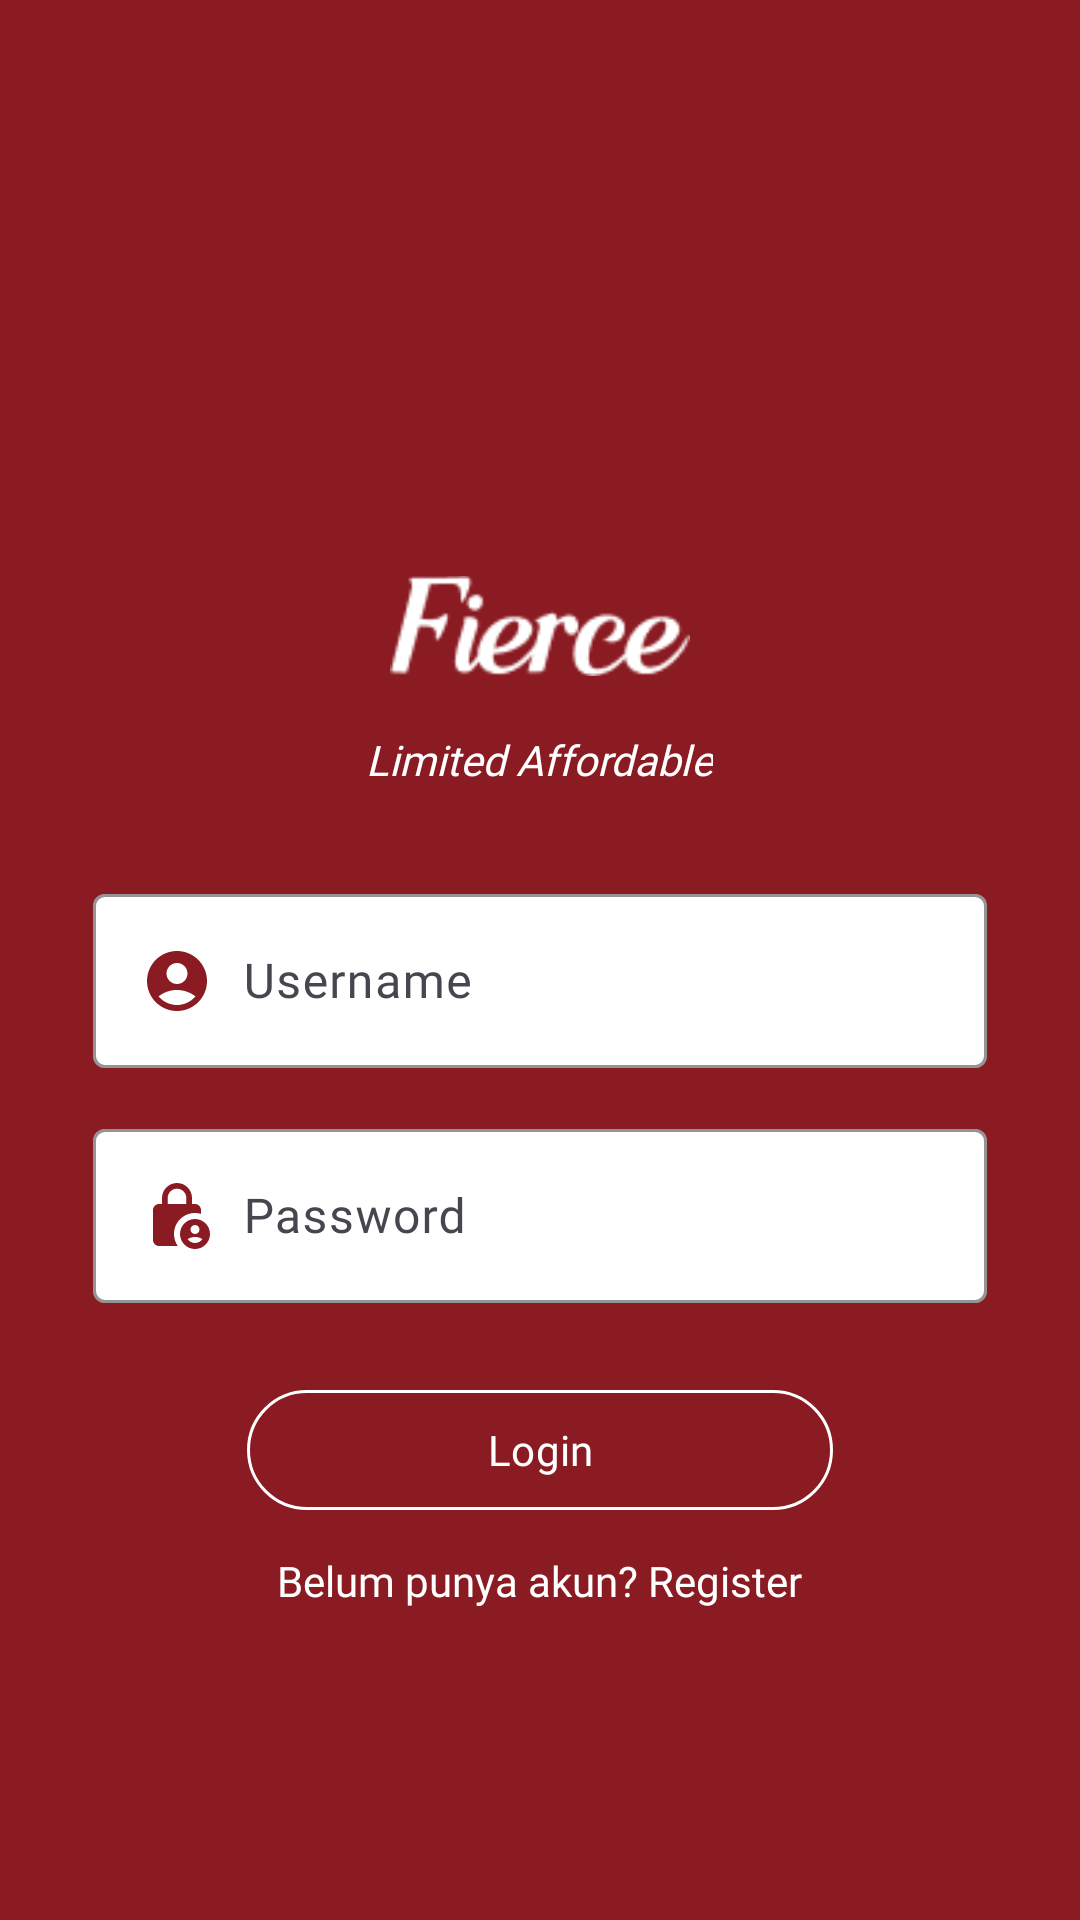

The Android layout XML behind this screen, and the referenced resources:
<!-- AndroidManifest.xml: application theme Theme.Fierce -->
<!-- res/layout/fragment_login.xml -->
<?xml version="1.0" encoding="utf-8"?>
<LinearLayout xmlns:android="http://schemas.android.com/apk/res/android"
    xmlns:app="http://schemas.android.com/apk/res-auto"
    xmlns:tools="http://schemas.android.com/tools"
    android:id="@+id/main"
    android:layout_width="match_parent"
    android:layout_height="match_parent"
    tools:context=".LoginActivity"
    android:padding="16dp"
    android:background="@color/red"
    android:orientation="vertical"
    android:gravity="center">



    <ImageView
        android:layout_width="100dp"
        android:layout_height="70dp"
        android:layout_marginTop="70dp"
        android:src="@drawable/ferce" />

    <TextView
        android:layout_width="wrap_content"
        android:layout_height="wrap_content"
        android:paddingStart="50dp"
        android:paddingEnd="50dp"
        android:paddingBottom="30dp"
        android:textStyle="italic"
        android:textColor="@color/white"
        android:fontFamily="@font/khand"
        android:text="Limited Affordable"
        android:textAlignment="center" />



    <com.google.android.material.textfield.TextInputLayout
        android:layout_width="match_parent"
        android:layout_height="wrap_content"
        app:boxStrokeColor="@color/white"
        app:boxBackgroundColor="@color/white"
        app:hintTextColor="@color/red">

        <com.google.android.material.textfield.TextInputEditText
            android:id="@+id/login_username"
            android:layout_width="match_parent"
            android:layout_height="wrap_content"
            android:layout_margin="15dp"
            android:fontFamily="@font/khand"
            android:drawableLeft="@drawable/baseline_account_circle_24"
            android:drawablePadding="10dp"
            android:hint="Username"
            android:textColor="@color/black"
            android:inputType="text" />

    </com.google.android.material.textfield.TextInputLayout>

    <com.google.android.material.textfield.TextInputLayout
        android:layout_width="match_parent"
        android:layout_height="wrap_content"
        app:boxBackgroundColor="@color/white"
        app:boxStrokeColor="@color/white"
        app:hintTextColor="@color/red">

        <com.google.android.material.textfield.TextInputEditText
            android:id="@+id/login_password"
            android:layout_width="match_parent"
            android:layout_height="wrap_content"
            android:layout_margin="15dp"
            android:fontFamily="@font/khand"
            android:drawableLeft="@drawable/baseline_lock_person_24"
            android:drawablePadding="10dp"
            android:textColor="@color/black"
            android:hint="Password"
            android:inputType="textPassword" />

    </com.google.android.material.textfield.TextInputLayout>

    <com.google.android.material.button.MaterialButton
        android:id="@+id/btn_login"
        android:layout_width="wrap_content"
        android:layout_height="wrap_content"
        android:layout_margin="10dp"
        app:strokeColor="@color/white"
        app:strokeWidth="1dp"
        android:fontFamily="@font/khand"
        android:backgroundTint="@color/red"
        android:paddingStart="80dp"
        android:paddingEnd="80dp"
        android:text="Login"
        android:textColor="@color/white" />

    <TextView
        android:id="@+id/menuju_register"
        android:layout_width="wrap_content"
        android:layout_height="wrap_content"
        android:paddingStart="50dp"
        android:paddingEnd="50dp"
        android:text="Belum punya akun? Register"
        android:fontFamily="@font/khand"
        android:textColor="@color/white"
        android:textAlignment="center" />




</LinearLayout>
<!-- resources referenced by this layout -->
<resources>
  <color name="black">#FF000000</color>
  <color name="red">#8A1B22</color>
  <color name="white">#FFFFFFFF</color>
  <!-- drawable baseline_account_circle_24 (drawable) -->
  <vector xmlns:android="http://schemas.android.com/apk/res/android" android:height="24dp" android:tint="@color/red" android:viewportHeight="24" android:viewportWidth="24" android:width="24dp">
        
      <path android:fillColor="@android:color/white" android:pathData="M12,2C6.48,2 2,6.48 2,12s4.48,10 10,10s10,-4.48 10,-10S17.52,2 12,2zM12,6c1.93,0 3.5,1.57 3.5,3.5S13.93,13 12,13s-3.5,-1.57 -3.5,-3.5S10.07,6 12,6zM12,20c-2.03,0 -4.43,-0.82 -6.14,-2.88C7.55,15.8 9.68,15 12,15s4.45,0.8 6.14,2.12C16.43,19.18 14.03,20 12,20z"/>
      
  </vector>
  <!-- drawable baseline_lock_person_24 (drawable) -->
  <vector xmlns:android="http://schemas.android.com/apk/res/android" android:height="24dp" android:tint="@color/red" android:viewportHeight="24" android:viewportWidth="24" android:width="24dp">
        
      <path android:fillColor="@android:color/white" android:pathData="M18,11c0.7,0 1.37,0.1 2,0.29V10c0,-1.1 -0.9,-2 -2,-2h-1V6c0,-2.76 -2.24,-5 -5,-5S7,3.24 7,6v2H6c-1.1,0 -2,0.9 -2,2v10c0,1.1 0.9,2 2,2h6.26C11.47,20.87 11,19.49 11,18C11,14.13 14.13,11 18,11zM8.9,6c0,-1.71 1.39,-3.1 3.1,-3.1s3.1,1.39 3.1,3.1v2H8.9V6z"/>
        
      <path android:fillColor="@android:color/white" android:pathData="M18,13c-2.76,0 -5,2.24 -5,5s2.24,5 5,5s5,-2.24 5,-5S20.76,13 18,13zM18,15c0.83,0 1.5,0.67 1.5,1.5S18.83,18 18,18s-1.5,-0.67 -1.5,-1.5S17.17,15 18,15zM18,21c-1.03,0 -1.94,-0.52 -2.48,-1.32C16.25,19.26 17.09,19 18,19s1.75,0.26 2.48,0.68C19.94,20.48 19.03,21 18,21z"/>
      
  </vector>
  <!-- drawable ferce: png bitmap (drawable, 1472 bytes) -->
  <style name="Theme.Fierce" parent="Base.Theme.Fierce" />
  <style name="Base.Theme.Fierce" parent="Theme.Material3.DayNight.NoActionBar">
          
          
      </style>
</resources>
